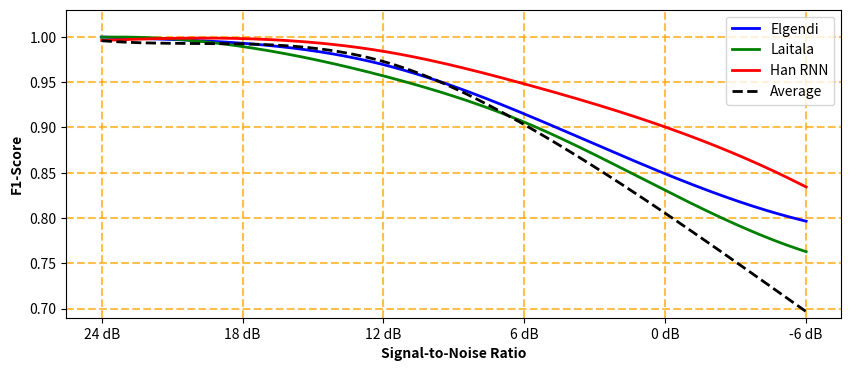

This figure's Python source: (Note: this script raises an exception after producing the figure.)
import matplotlib.pyplot as plt
import numpy as np
import scipy

data = {
    "Algorithmus": ["Pan", "Hamilton", "Shaik", "Park", "Osman", "Xu", "Nguyen", "Zhai", "Kumari", "Xia", "Zahid", "Laitala", "Han CNN", "Xiang", "Celik"],
    "24 dB": [0.998946012, 0.982418879, 0.999648424, 0.998944282, 0.999296765, 0.99941404, 0.99929693, 0.997427502, 0.999297095, 0.980396844, 0.997894244, 0.996029893, 0.992091184,0.999531287],
    "18 dB": [0.998244177, 0.981243364, 0.998244587, 0.998356808, 0.994743605, 0.998945765, 0.9985932, 0.989788814, 0.998010532, 0.979236277, 0.996029893, 0.990009294, 0.972966807,0.997427502],
    "12 dB": [0.984629608, 0.968237347, 0.98057248, 0.99471769, 0.969384245, 0.991616209, 0.986425339, 0.968547746, 0.978532889, 0.965770461, 0.978093818, 0.956621266, 0.928688078,0.967654069],
    "6 dB": [0.939833795, 0.921137042, 0.93988465, 0.957523566, 0.922733861, 0.945870923, 0.943603543, 0.591863093, 0.915712124, 0.929782082, 0.941740002, 0.902884182, 0.885334441,0.90534188],
    "0 dB": [0.869361203, 0.85693106, 0.883842225, 0.8618058, 0.857483731, 0.805730517, 0.85933897, 0.110575916, 0.853286985, 0.874844545, 0.896867838, 0.846188042, 0.855085691,0.842926418],
    "-6 dB": [0.657349398, 0.770648168, 0.821548822, 0.785305344, 0.721356241, 0.580535003, 0.623389619, 0.182434979, 0.803591702, 0.806718822, 0.832273624, 0.799063336, 0.788920538,0.580995704]
}

data["Elgendi"] = [0.99988278, 0.993008623, 0.969358697, 0.914946504, 0.84886859, 0.796559229]
data["Laitala"] = [0.999648424, 0.989317232, 0.956934554, 0.905870777, 0.830586684, 0.762886598]
data["Han RNN"] = [0.996029893, 0.998127779, 0.984075698, 0.94810847, 0.900509927, 0.834278238]

average_scores = {}
for algo, scores in data.items():
    if algo != "Algorithmus":
        average_scores[algo] = sum(scores) / len(scores)

def interpol(x, y):
    x_smooth = np.linspace(min(x), max(x), 300)
    spline = scipy.interpolate.make_interp_spline(x, y, k=3)
    y_smooth = spline(x_smooth)
    return x_smooth, y_smooth

levels = ["24 dB", "18 dB", "12 dB", "6 dB", "0 dB", "-6 dB"]
x_values = np.arange(len(levels))
average_scores = [average_scores[level] for level in levels]

plt.figure(figsize=(10, 4))

scores_elgendi = data["Elgendi"]
x_smooth_elgendi, y_smooth_elgendi = interpol(x_values, scores_elgendi)
plt.plot(x_smooth_elgendi, y_smooth_elgendi, marker="", color="blue", linestyle="-", linewidth=2, label="Elgendi")

scores_laitala = data["Laitala"]
x_smooth_laitala, y_smooth_laitala = interpol(x_values, scores_laitala)
plt.plot(x_smooth_laitala, y_smooth_laitala, marker="", color="green", linestyle="-", linewidth=2, label="Laitala")

scores_han_rnn = data["Han RNN"]
x_smooth_han_rnn, y_smooth_han_rnn = interpol(x_values, scores_han_rnn)
plt.plot(x_smooth_han_rnn, y_smooth_han_rnn, marker="", color="red", linestyle="-", linewidth=2, label="Han RNN")

x_smooth_avg, y_smooth_avg = interpol(x_values, average_scores)
plt.plot(x_smooth_avg, y_smooth_avg, marker="", color="black", linestyle="--", linewidth=2, label="Average")

plt.xlabel("Signal-to-Noise Ratio", fontweight="bold")
plt.ylabel("F1-Score", fontweight="bold")
plt.xticks(x_values, levels)
plt.grid(True, linestyle="--", linewidth=1.5, alpha=0.7, color="orange")
plt.ylim(0.69, 1.03)
plt.legend()
plt.savefig('plots/noiselevels.png', bbox_inches='tight', dpi=300)
plt.show()
